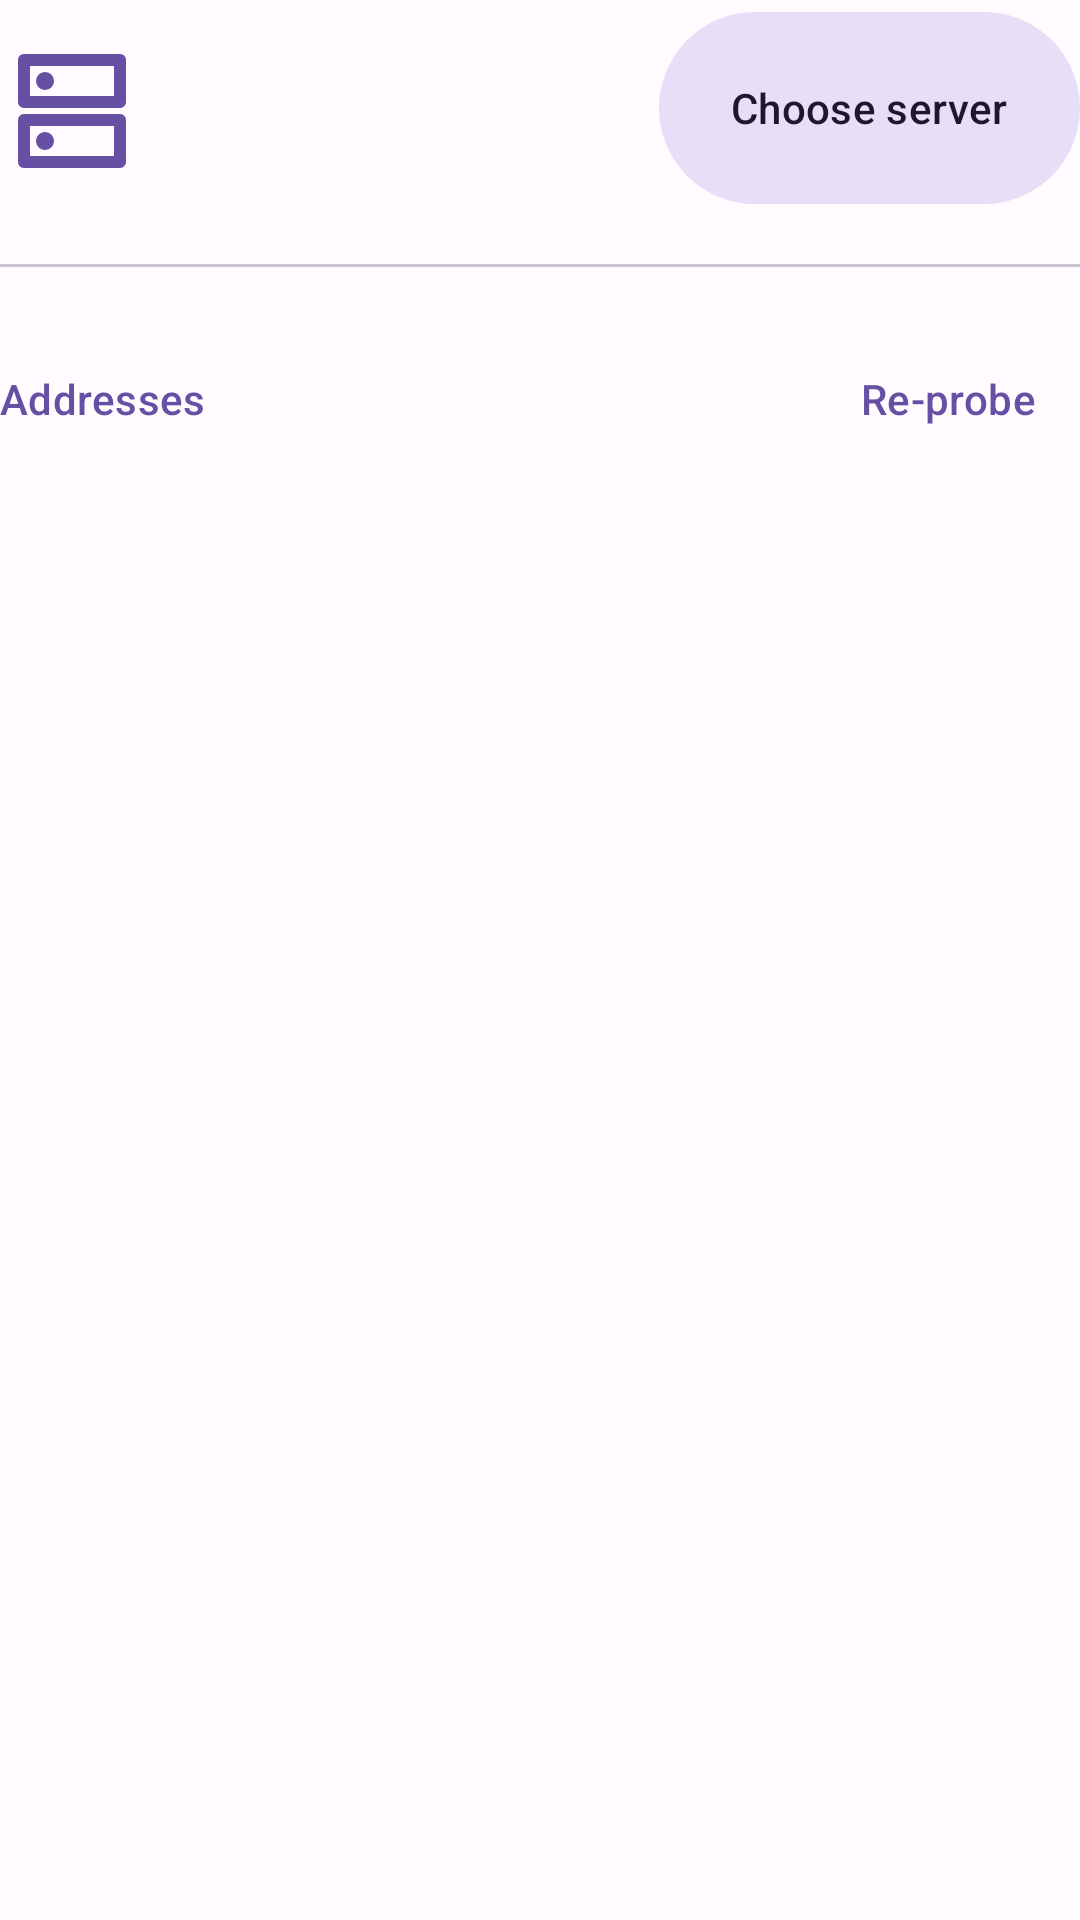

This screen was rendered from an Android layout file. Write that file and the resources it references.
<!-- AndroidManifest.xml: application theme AppTheme -->
<!-- res/layout/fragment_debug_server.xml -->
<?xml version="1.0" encoding="utf-8"?>
<FrameLayout xmlns:android="http://schemas.android.com/apk/res/android"
    xmlns:app="http://schemas.android.com/apk/res-auto"
    android:layout_width="match_parent"
    android:layout_height="match_parent">

    <ScrollView
        android:id="@+id/list_scroll"
        android:layout_width="match_parent"
        android:layout_height="match_parent"
        android:fadingEdgeLength="48dp"
        android:paddingBottom="32dp"
        android:requiresFadingEdge="vertical"
        android:scrollbars="none">

        <LinearLayout
            android:layout_width="match_parent"
            android:layout_height="wrap_content"
            android:orientation="vertical">

            <LinearLayout
                android:layout_width="match_parent"
                android:layout_height="wrap_content"
                android:gravity="center_vertical"
                android:orientation="horizontal"
                android:paddingBottom="16dp">

                <ImageView
                    android:layout_width="48dp"
                    android:layout_height="48dp"
                    android:importantForAccessibility="no"
                    android:src="@drawable/ic_browse_server"
                    app:tint="?attr/colorPrimary" />

                <LinearLayout
                    android:layout_width="0dp"
                    android:layout_height="wrap_content"
                    android:layout_marginStart="16dp"
                    android:layout_marginEnd="16dp"
                    android:layout_weight="1"
                    android:orientation="vertical">

                    <TextView
                        android:id="@+id/server_name"
                        android:layout_width="match_parent"
                        android:layout_height="wrap_content"
                        android:textAppearance="?attr/textAppearanceTitleLarge" />

                    <TextView
                        android:id="@+id/server_meta"
                        android:layout_width="match_parent"
                        android:layout_height="wrap_content"
                        android:textAppearance="?attr/textAppearanceBodyMedium"
                        android:textColor="?attr/colorOnSurfaceVariant" />

                    <TextView
                        android:id="@+id/server_machine"
                        android:layout_width="match_parent"
                        android:layout_height="wrap_content"
                        android:fontFamily="monospace"
                        android:textAppearance="?attr/textAppearanceBodySmall"
                        android:textColor="?attr/colorOnSurfaceVariant" />
                </LinearLayout>

                <com.google.android.material.button.MaterialButton
                    android:id="@+id/choose_server"
                    style="@style/Widget.Material3.Button.TonalButton"
                    android:layout_width="wrap_content"
                    android:layout_height="wrap_content"
                    android:minHeight="@dimen/plex_sign_in_choice_min_height"
                    android:text="@string/debug_choose_server"
                    app:iconPadding="0dp" />
            </LinearLayout>

            <com.google.android.material.divider.MaterialDivider
                android:layout_width="match_parent"
                android:layout_height="wrap_content" />

            <LinearLayout
                android:layout_width="match_parent"
                android:layout_height="wrap_content"
                android:gravity="center_vertical"
                android:orientation="horizontal"
                android:paddingTop="8dp">

                <TextView
                    android:layout_width="0dp"
                    android:layout_height="wrap_content"
                    android:layout_weight="1"
                    android:text="@string/debug_server_addresses"
                    android:textAppearance="?attr/textAppearanceLabelLarge"
                    android:textColor="?attr/colorPrimary" />

                <TextView
                    android:id="@+id/address_status_line"
                    android:layout_width="wrap_content"
                    android:layout_height="wrap_content"
                    android:textAppearance="?attr/textAppearanceBodyMedium"
                    android:textColor="?attr/colorOnSurfaceVariant" />

                <com.google.android.material.button.MaterialButton
                    android:id="@+id/reprobe"
                    style="@style/Widget.Material3.Button.TextButton"
                    android:layout_width="wrap_content"
                    android:layout_height="wrap_content"
                    android:layout_marginStart="8dp"
                    android:minHeight="@dimen/plex_sign_in_choice_min_height"
                    android:text="@string/debug_addresses_reprobe" />
            </LinearLayout>

            <LinearLayout
                android:id="@+id/address_rows"
                android:layout_width="match_parent"
                android:layout_height="wrap_content"
                android:orientation="vertical" />
        </LinearLayout>
    </ScrollView>

    <ScrollView
        android:id="@+id/detail_scroll"
        android:layout_width="match_parent"
        android:layout_height="match_parent"
        android:paddingBottom="32dp"
        android:scrollbars="none"
        android:visibility="gone">

        <LinearLayout
            android:layout_width="match_parent"
            android:layout_height="wrap_content"
            android:orientation="vertical">

            <LinearLayout
                android:layout_width="match_parent"
                android:layout_height="wrap_content"
                android:gravity="center_vertical"
                android:orientation="horizontal"
                android:paddingBottom="12dp">

                <ImageButton
                    android:id="@+id/detail_back"
                    android:layout_width="56dp"
                    android:layout_height="56dp"
                    android:background="?attr/selectableItemBackgroundBorderless"
                    android:contentDescription="@string/debug_server_back"
                    android:src="@drawable/ic_back_arrow"
                    app:tint="?attr/colorOnSurface" />

                <TextView
                    android:id="@+id/detail_title"
                    android:layout_width="0dp"
                    android:layout_height="wrap_content"
                    android:layout_marginStart="8dp"
                    android:layout_weight="1"
                    android:fontFamily="monospace"
                    android:textAppearance="?attr/textAppearanceTitleLarge" />

                <TextView
                    android:id="@+id/detail_in_use"
                    android:layout_width="wrap_content"
                    android:layout_height="wrap_content"
                    android:background="@drawable/bg_debug_in_use"
                    android:paddingStart="12dp"
                    android:paddingTop="4dp"
                    android:paddingEnd="12dp"
                    android:paddingBottom="4dp"
                    android:text="@string/debug_server_in_use"
                    android:textAppearance="?attr/textAppearanceLabelLarge"
                    android:textColor="?attr/colorOnPrimaryContainer"
                    android:visibility="gone" />
            </LinearLayout>

            <com.google.android.material.divider.MaterialDivider
                android:layout_width="match_parent"
                android:layout_height="wrap_content" />

            <LinearLayout
                android:id="@+id/detail_facts"
                android:layout_width="match_parent"
                android:layout_height="wrap_content"
                android:layout_marginBottom="24dp"
                android:orientation="vertical" />

            <LinearLayout
                android:layout_width="wrap_content"
                android:layout_height="wrap_content"
                android:orientation="horizontal">

                <com.google.android.material.button.MaterialButton
                    android:id="@+id/detail_probe"
                    style="@style/Widget.Material3.Button.TonalButton"
                    android:layout_width="232dp"
                    android:layout_height="wrap_content"
                    android:minHeight="@dimen/plex_sign_in_choice_min_height"
                    android:text="@string/debug_server_probe_one" />

                <com.google.android.material.button.MaterialButton
                    android:id="@+id/detail_use"
                    android:layout_width="232dp"
                    android:layout_height="wrap_content"
                    android:layout_marginStart="16dp"
                    android:minHeight="@dimen/plex_sign_in_choice_min_height"
                    android:text="@string/debug_server_use" />
            </LinearLayout>
        </LinearLayout>
    </ScrollView>
</FrameLayout>
<!-- resources referenced by this layout -->
<resources>
  <dimen name="plex_sign_in_choice_min_height">72dp</dimen>
  <!-- drawable bg_debug_in_use (drawable) -->
  <shape xmlns:android="http://schemas.android.com/apk/res/android" android:shape="rectangle">
      <corners android:radius="8dp" />
      <solid android:color="?attr/colorPrimaryContainer" />
  </shape>
  <!-- drawable ic_back_arrow (drawable) -->
  <vector xmlns:android="http://schemas.android.com/apk/res/android"
      android:height="24dp"
      android:viewportHeight="960"
      android:viewportWidth="960"
      android:width="24dp">
  
      <group android:translateY="960">
          <path
              android:fillColor="@android:color/white"
              android:pathData="M313-440l224 224-57 56-320-320 320-320 57 56-224 224h487v80H313Z"/>
      </group>
  
  </vector>
  <string name="debug_addresses_reprobe" translatable="false">Re-probe</string>
  <string name="debug_choose_server" translatable="false">Choose server</string>
  <string name="debug_server_addresses" translatable="false">Addresses</string>
  <string name="debug_server_back" translatable="false">Back to addresses</string>
  <string name="debug_server_in_use" translatable="false">In use</string>
  <string name="debug_server_probe_one" translatable="false">Probe this address</string>
  <string name="debug_server_use" translatable="false">Use this address</string>
  <color name="md_theme_light_primary">#6750A4</color>
  <color name="md_theme_light_onPrimary">#FFFFFF</color>
  <color name="md_theme_light_primaryContainer">#EADDFF</color>
  <color name="md_theme_light_onPrimaryContainer">#21005D</color>
  <color name="md_theme_light_secondary">#625B71</color>
  <color name="md_theme_light_onSecondary">#FFFFFF</color>
  <color name="md_theme_light_secondaryContainer">#E8DEF8</color>
  <color name="md_theme_light_onSecondaryContainer">#1D192B</color>
  <color name="md_theme_light_tertiary">#7D5260</color>
  <color name="md_theme_light_onTertiary">#FFFFFF</color>
  <color name="md_theme_light_tertiaryContainer">#FFD8E4</color>
  <color name="md_theme_light_onTertiaryContainer">#31111D</color>
  <color name="md_theme_light_error">#B3261E</color>
  <color name="md_theme_light_errorContainer">#F9DEDC</color>
  <color name="md_theme_light_onError">#FFFFFF</color>
  <color name="md_theme_light_onErrorContainer">#410E0B</color>
  <color name="md_theme_light_background">#FFFBFE</color>
  <color name="md_theme_light_onBackground">#1C1B1F</color>
  <color name="md_theme_light_surface">#FFFBFE</color>
  <color name="md_theme_light_onSurface">#1C1B1F</color>
  <color name="md_theme_light_surfaceVariant">#E7E0EC</color>
  <color name="md_theme_light_onSurfaceVariant">#49454F</color>
  <color name="md_theme_light_outline">#79747E</color>
  <color name="md_theme_light_inverseOnSurface">#F4EFF4</color>
  <color name="md_theme_light_inverseSurface">#313033</color>
  <color name="md_theme_light_primaryInverse">#D0BCFF</color>
  <style name="FloatingActionButtonStyle" parent="Widget.MaterialComponents.FloatingActionButton">
          <item name="backgroundTint">?attr/colorSecondary</item>
          <item name="tint">?attr/colorOnPrimary</item>
          <item name="shapeAppearanceOverlay">@style/FabShapeStyle</item>
      </style>
  <style name="FabShapeStyle" parent="ShapeAppearance.MaterialComponents.SmallComponent">
          <item name="cornerSize">50%</item>
          <item name="cornerSizeBottomLeft">0dp</item>
          <item name="cornerFamilyTopLeft">rounded</item>
          <item name="cornerFamilyTopRight">rounded</item>
          <item name="cornerFamilyBottomLeft">rounded</item>
          <item name="cornerFamilyBottomRight">rounded</item>
      </style>
</resources>
